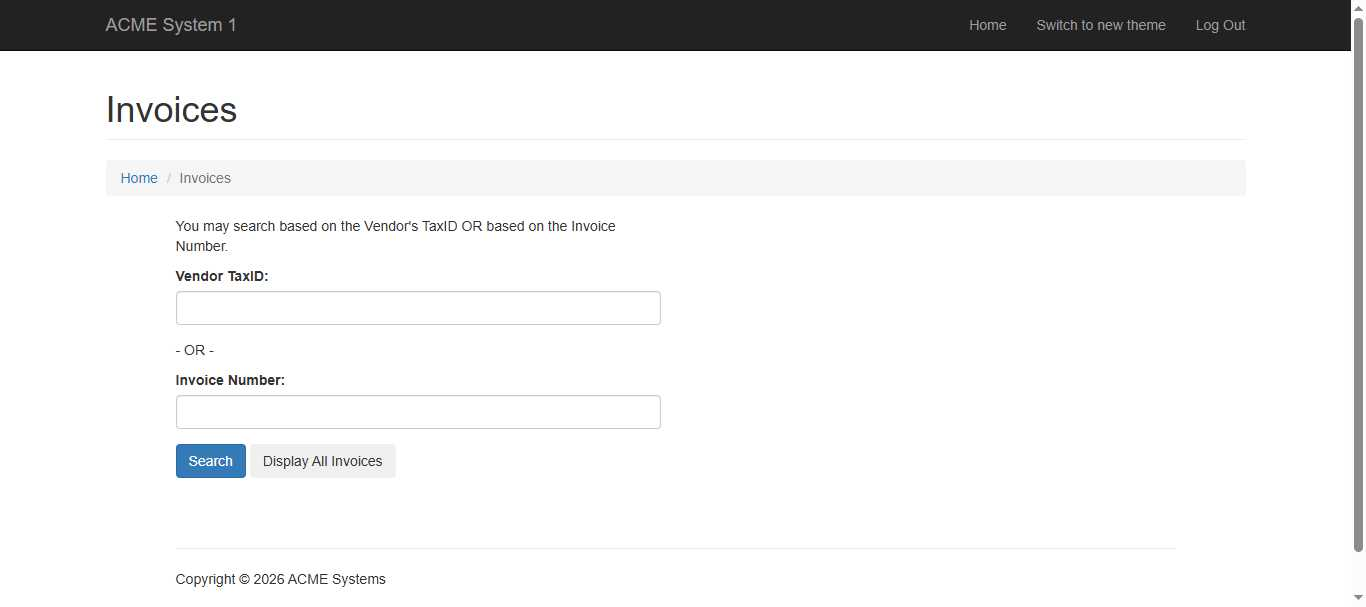
Task: Robotic Enterprise Framework
Workflow: GoBackToInvoiceSearch

Step 1: Use Application/Browser in window '"+ in_Config("ACME_InvoiceSearchTitle").ToString+"' (chrome.exe)

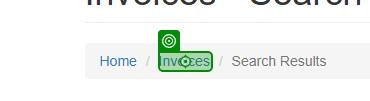
Step 2: click on the link 'Invoices' in window 'ACME System 1 - Search Results' (chrome.exe)

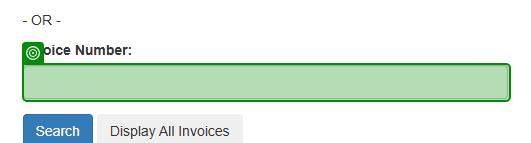
Step 3: check the text box in window 'ACME System 1 - Search' (chrome.exe)
